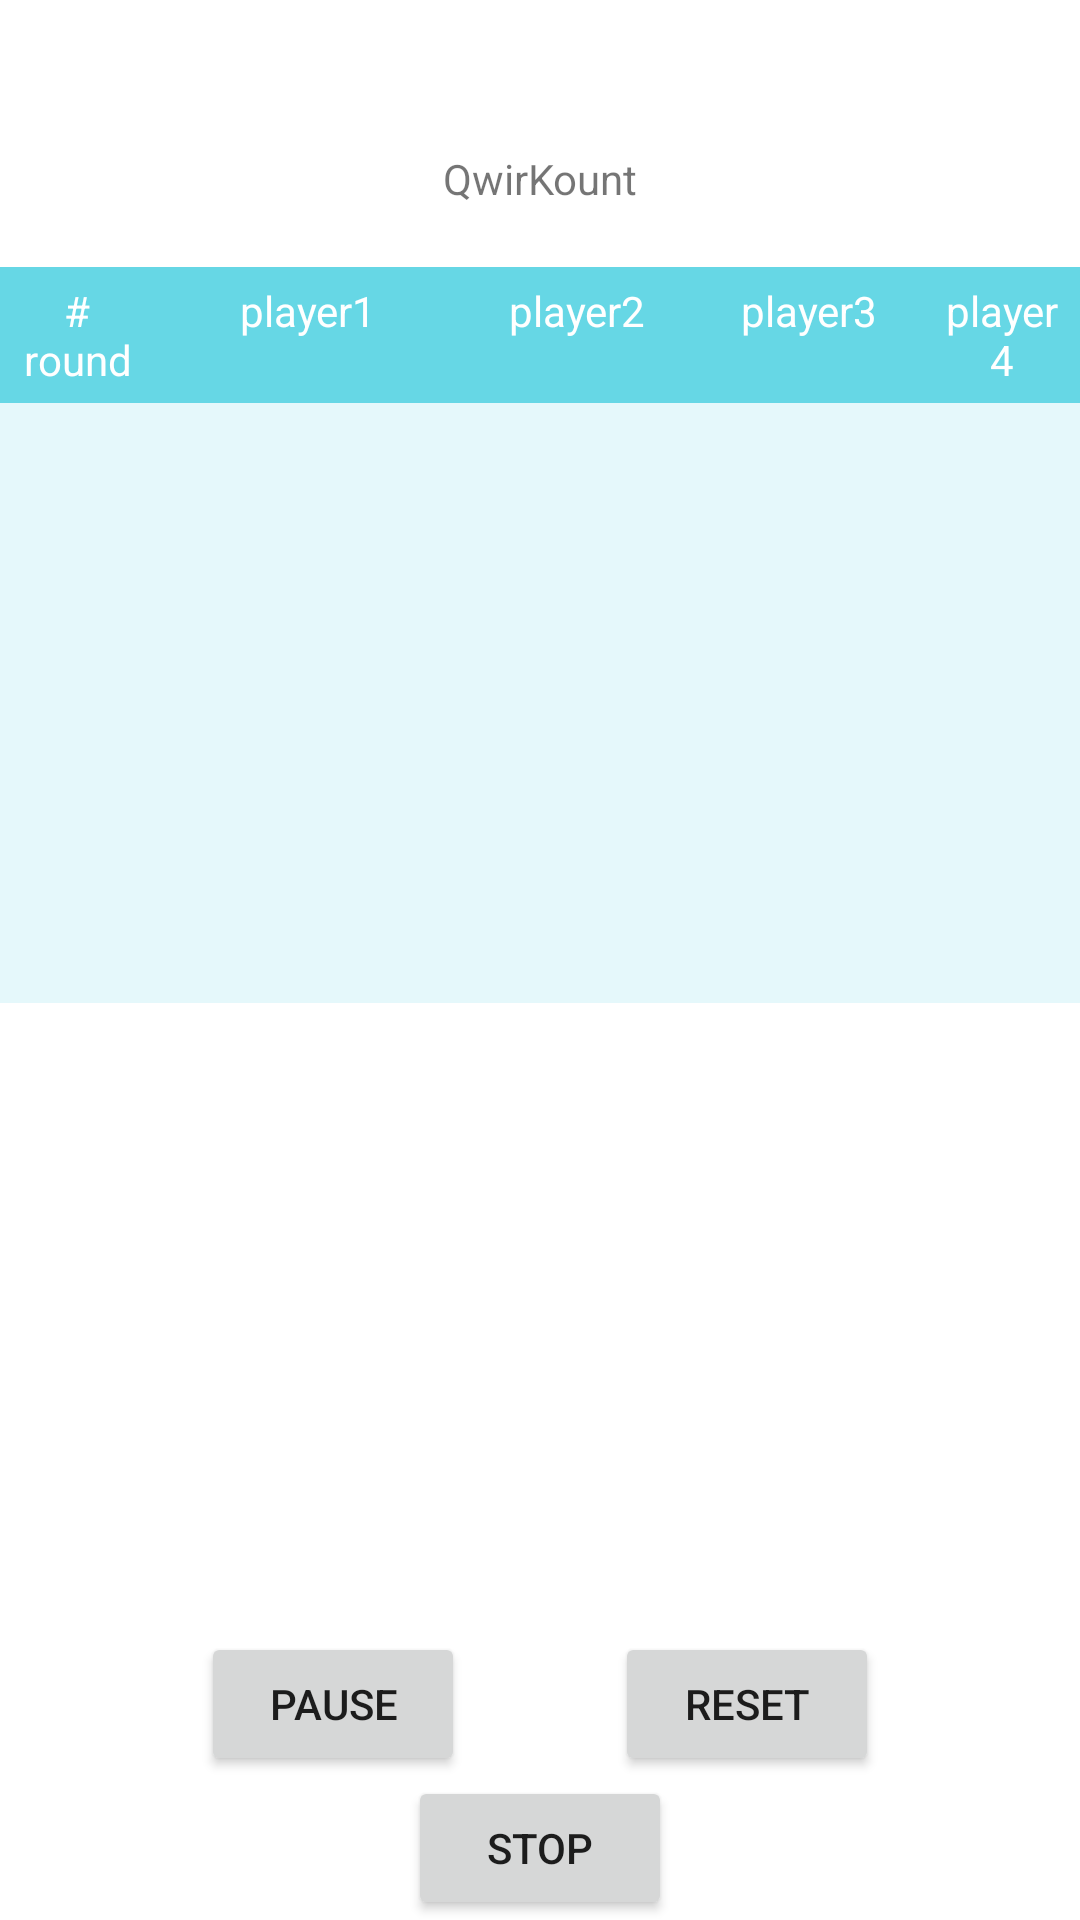

Android layout source for this screen:
<!-- AndroidManifest.xml: application theme Theme.QwirKount -->
<!-- res/layout/activity_game.xml -->
<?xml version="1.0" encoding="utf-8"?>
<androidx.constraintlayout.widget.ConstraintLayout xmlns:android="http://schemas.android.com/apk/res/android"
    xmlns:app="http://schemas.android.com/apk/res-auto"
    xmlns:tools="http://schemas.android.com/tools"
    android:layout_width="match_parent"
    android:layout_height="match_parent"
    tools:context=".GameActivity">


    <TextView
        android:layout_width="wrap_content"
        android:layout_height="wrap_content"
        android:text="@string/app_name"
        app:layout_constraintLeft_toLeftOf="parent"
        app:layout_constraintRight_toRightOf="parent"
        app:layout_constraintTop_toTopOf="parent"
        android:layout_marginTop="50dp"
        android:layout_marginBottom="50dp"
        android:id="@+id/titleGameTextView"/>

    <LinearLayout
        android:id = "@+id/gameCountTitles"
        android:layout_width = "fill_parent"
        android:layout_height = "wrap_content"
        android:background = "@color/colorTitle"
        app:layout_constraintTop_toBottomOf="@id/titleGameTextView"
        android:layout_marginTop="20dp"
        app:layout_constraintLeft_toLeftOf="parent">

        <TextView
            android:layout_width = "0dp"
            android:layout_height = "wrap_content"
            android:layout_weight = "1"
            android:gravity = "center"
            android:padding = "5dp"
            android:text = "@string/round"
            android:textColor = "#ffffff"
            android:id="@+id/gameRoundTextView"/>

        <TextView
            android:layout_width = "0dp"
            android:layout_height = "wrap_content"
            android:layout_weight = "2"
            android:gravity = "center"
            android:padding = "5dp"
            android:text = "@string/player1"
            android:textColor = "#ffffff"
            android:id="@+id/gamePlayer1TextView"/>

        <TextView
            android:id="@+id/gamePlayer2TextView"
            android:layout_width="0dp"
            android:layout_height="wrap_content"
            android:layout_weight="1.5"
            android:gravity="center"
            android:padding="5dp"
            android:text="@string/player2"
            android:textColor="#ffffff" />

        <TextView
            android:layout_width = "0dp"
            android:layout_height = "wrap_content"
            android:layout_weight = "1.5"
            android:gravity = "center"
            android:padding = "5dp"
            android:text = "@string/player3"
            android:textColor = "#ffffff"
            android:id="@+id/gamePlayer3TextView"/>

        <TextView
            android:layout_width = "0dp"
            android:layout_height = "wrap_content"
            android:layout_weight = "1"
            android:gravity = "center"
            android:padding = "5dp"
            android:text = "@string/player4"
            android:textColor = "#ffffff"
            android:id="@+id/gamePlayer4TextView"/>
    </LinearLayout>

    <LinearLayout
        android:id = "@+id/gameCountListViewLayout"
        android:layout_width = "fill_parent"
        android:layout_height = "200dp"
        android:background = "@color/colorBG"
        app:layout_constraintTop_toBottomOf="@id/gameCountTitles"
        app:layout_constraintLeft_toLeftOf="parent">

        <ListView
            android:id = "@+id/gameCountListView"
            android:layout_width = "match_parent"
            android:layout_height = "wrap_content"
            android:divider = "@null"
            android:layout_marginTop="20dp"
            />

    </LinearLayout>



    <LinearLayout
        android:layout_width="match_parent"
        android:layout_height="wrap_content"
        app:layout_constraintBottom_toBottomOf="parent"
        app:layout_constraintLeft_toLeftOf="parent"
        android:gravity="center_horizontal"
        android:id="@+id/stopButtonLayout">

        <Button
            android:layout_width="wrap_content"
            android:layout_height="wrap_content"
            android:text="@string/stop_button"
            android:id="@+id/stopGameButton"
            />
    </LinearLayout>

    <LinearLayout
        android:layout_width="match_parent"
        android:layout_height="wrap_content"
        app:layout_constraintBottom_toTopOf="@id/stopButtonLayout"
        app:layout_constraintLeft_toLeftOf="parent"
        android:gravity="center_horizontal">

        <Button
            android:layout_width="wrap_content"
            android:layout_height="wrap_content"
            android:text="@string/pause_button"
            android:id="@+id/pauseGameButton"
            />

        <Button
            android:layout_width="wrap_content"
            android:layout_height="wrap_content"
            android:text="@string/reset_button"
            android:layout_marginLeft="50dp"
            android:id="@+id/resetGameButton"
            />
    </LinearLayout>

</androidx.constraintlayout.widget.ConstraintLayout>
<!-- resources referenced by this layout -->
<resources>
  <color name="colorBG">#1A00BCD4</color>
  <color name="colorTitle">#9900BCD4</color>
  <string name="app_name">QwirKount</string>
  <string name="pause_button">pause</string>
  <string name="player1">player1</string>
  <string name="player2">player2</string>
  <string name="player3">player3</string>
  <string name="player4">player4</string>
  <string name="reset_button">reset</string>
  <string name="round"># round</string>
  <string name="stop_button">stop</string>
  <style name="Theme.QwirKount" parent="Theme.MaterialComponents.DayNight.DarkActionBar">
          
          <item name="colorPrimary">@color/purple_500</item>
          <item name="colorPrimaryVariant">@color/purple_700</item>
          <item name="colorOnPrimary">@color/white</item>
          
          <item name="colorSecondary">@color/teal_200</item>
          <item name="colorSecondaryVariant">@color/teal_700</item>
          <item name="colorOnSecondary">@color/black</item>
          
          <item name="android:statusBarColor" tools:targetApi="l">?attr/colorPrimaryVariant</item>
          
      </style>
  <color name="purple_500">#FF6200EE</color>
  <color name="purple_700">#FF3700B3</color>
  <color name="white">#FFFFFFFF</color>
  <color name="teal_200">#FF03DAC5</color>
  <color name="teal_700">#FF018786</color>
  <color name="black">#FF000000</color>
</resources>
